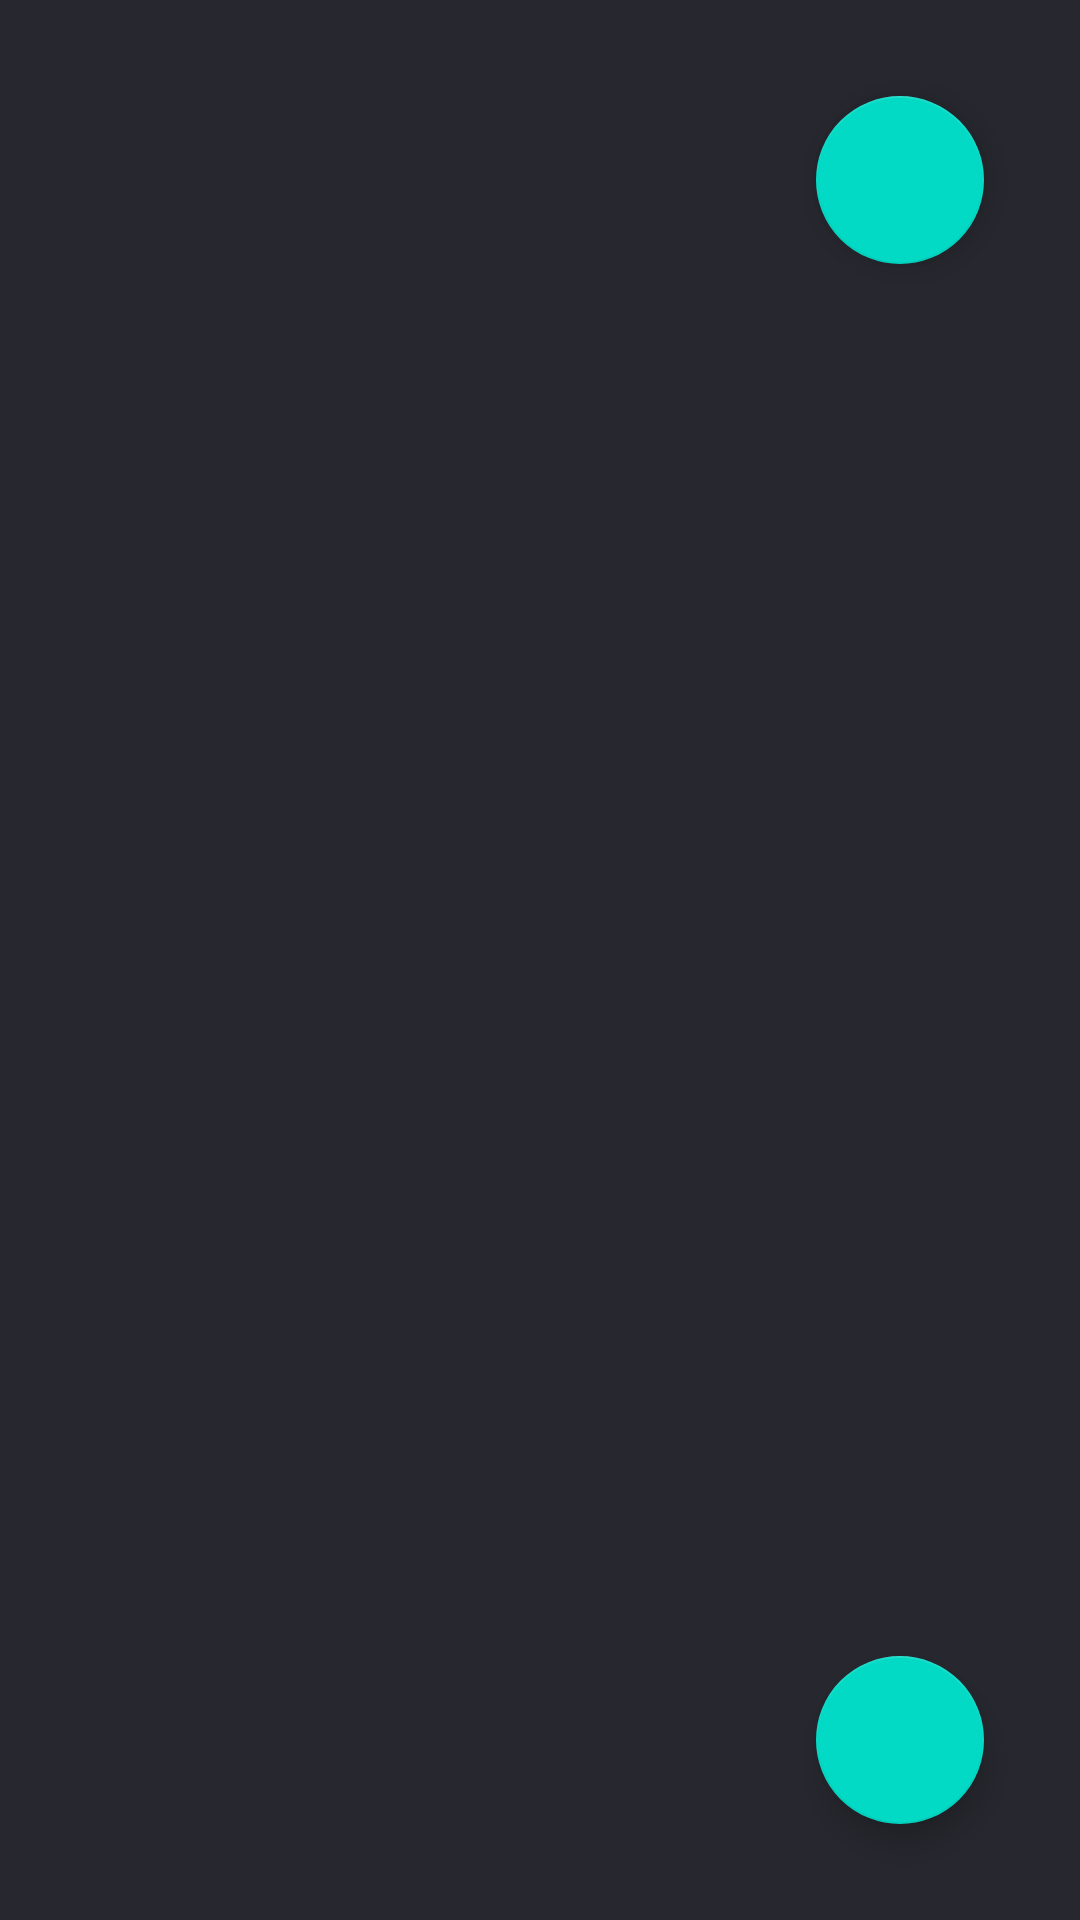

Reconstruct the res/layout file that produces this screen, plus the resources it refers to.
<!-- AndroidManifest.xml: application theme Theme.ArchitectureExample -->
<!-- res/layout/activity_main.xml -->
<?xml version="1.0" encoding="utf-8"?>
<androidx.coordinatorlayout.widget.CoordinatorLayout xmlns:android="http://schemas.android.com/apk/res/android"
    xmlns:app="http://schemas.android.com/apk/res-auto"
    xmlns:tools="http://schemas.android.com/tools"
    android:layout_width="match_parent"
    android:layout_height="match_parent"
    tools:context=".MainActivity">

    <androidx.recyclerview.widget.RecyclerView
        android:id="@+id/recycler_view"
        android:layout_width="match_parent"
        android:layout_height="match_parent"
        tools:listitem="@layout/note_item"/>

    <com.google.android.material.floatingactionbutton.FloatingActionButton
        android:id="@+id/button_add_note"
        android:layout_width="wrap_content"
        android:layout_height="wrap_content"
        android:src="@drawable/ic_add"
        android:layout_gravity="bottom|end"
        android:layout_margin="32dp"/>

    <com.google.android.material.floatingactionbutton.FloatingActionButton
        android:id="@+id/button_test"
        android:layout_width="wrap_content"
        android:layout_height="wrap_content"
        android:layout_gravity="top|end"
        android:layout_margin="32dp"/>

</androidx.coordinatorlayout.widget.CoordinatorLayout>
<!-- res/layout/note_item.xml (included above) -->
<?xml version="1.0" encoding="utf-8"?>
<androidx.cardview.widget.CardView xmlns:android="http://schemas.android.com/apk/res/android"
    android:layout_width="match_parent"
    android:layout_height="wrap_content"
    android:layout_marginStart="8dp"
    android:layout_marginEnd="8dp"
    android:layout_marginTop="8dp">

    <RelativeLayout
        android:layout_width="wrap_content"
        android:layout_height="wrap_content"
        android:padding="8dp"
        android:background="@color/bg_semi_dark">

        <TextView
            android:id="@+id/text_view_priority"
            android:layout_width="wrap_content"
            android:layout_height="wrap_content"
            android:layout_alignParentEnd="true"
            android:text="1"
            android:textAppearance="@style/TextAppearance.AppCompat.Large"
            android:textColor="@color/white"
            android:background="@android:color/transparent"/>

        <TextView
            android:id="@+id/text_view_title"
            android:layout_width="wrap_content"
            android:layout_height="wrap_content"
            android:text="Title"
            android:textAppearance="@style/TextAppearance.AppCompat.Large"
            android:maxLines="1"
            android:layout_toStartOf="@id/text_view_priority"
            android:layout_alignParentStart="true"
            android:ellipsize="end"
            android:textColor="@color/primary_green"
            android:background="@android:color/transparent"/>

        <TextView
            android:id="@+id/text_view_description"
            android:layout_width="wrap_content"
            android:layout_height="wrap_content"
            android:layout_below="@id/text_view_title"
            android:text="Description"
            android:textColor="@color/white"
            android:background="@android:color/transparent"/>

    </RelativeLayout>
</androidx.cardview.widget.CardView>
<!-- resources referenced by this layout -->
<resources>
  <color name="bg_semi_dark">#373740</color>
  <color name="primary_green">#00AEA4</color>
  <color name="white">#FFFFFFFF</color>
  <style name="Theme.ArchitectureExample" parent="Theme.MaterialComponents.DayNight.DarkActionBar">
          
          <item name="colorPrimary">@color/purple_500</item>
          <item name="colorPrimaryVariant">@color/purple_700</item>
          <item name="colorOnPrimary">@color/white</item>
          
          <item name="colorSecondary">@color/teal_200</item>
          <item name="colorSecondaryVariant">@color/teal_700</item>
          <item name="colorOnSecondary">@color/black</item>
          
          <item name="android:statusBarColor" tools:targetApi="l">?attr/colorPrimaryVariant</item>
          
  
          <item name="android:background">@color/bg_dark</item>
          <item name="android:fontFamily">sans-serif-condensed</item>
          <item name="android:actionBarStyle">@color/bg_semi_dark</item>
  
  
      </style>
  <color name="purple_500">#FF6200EE</color>
  <color name="purple_700">#FF3700B3</color>
  <color name="teal_200">#FF03DAC5</color>
  <color name="teal_700">#FF018786</color>
  <color name="black">#FF000000</color>
  <color name="bg_dark">#27272F</color>
</resources>
